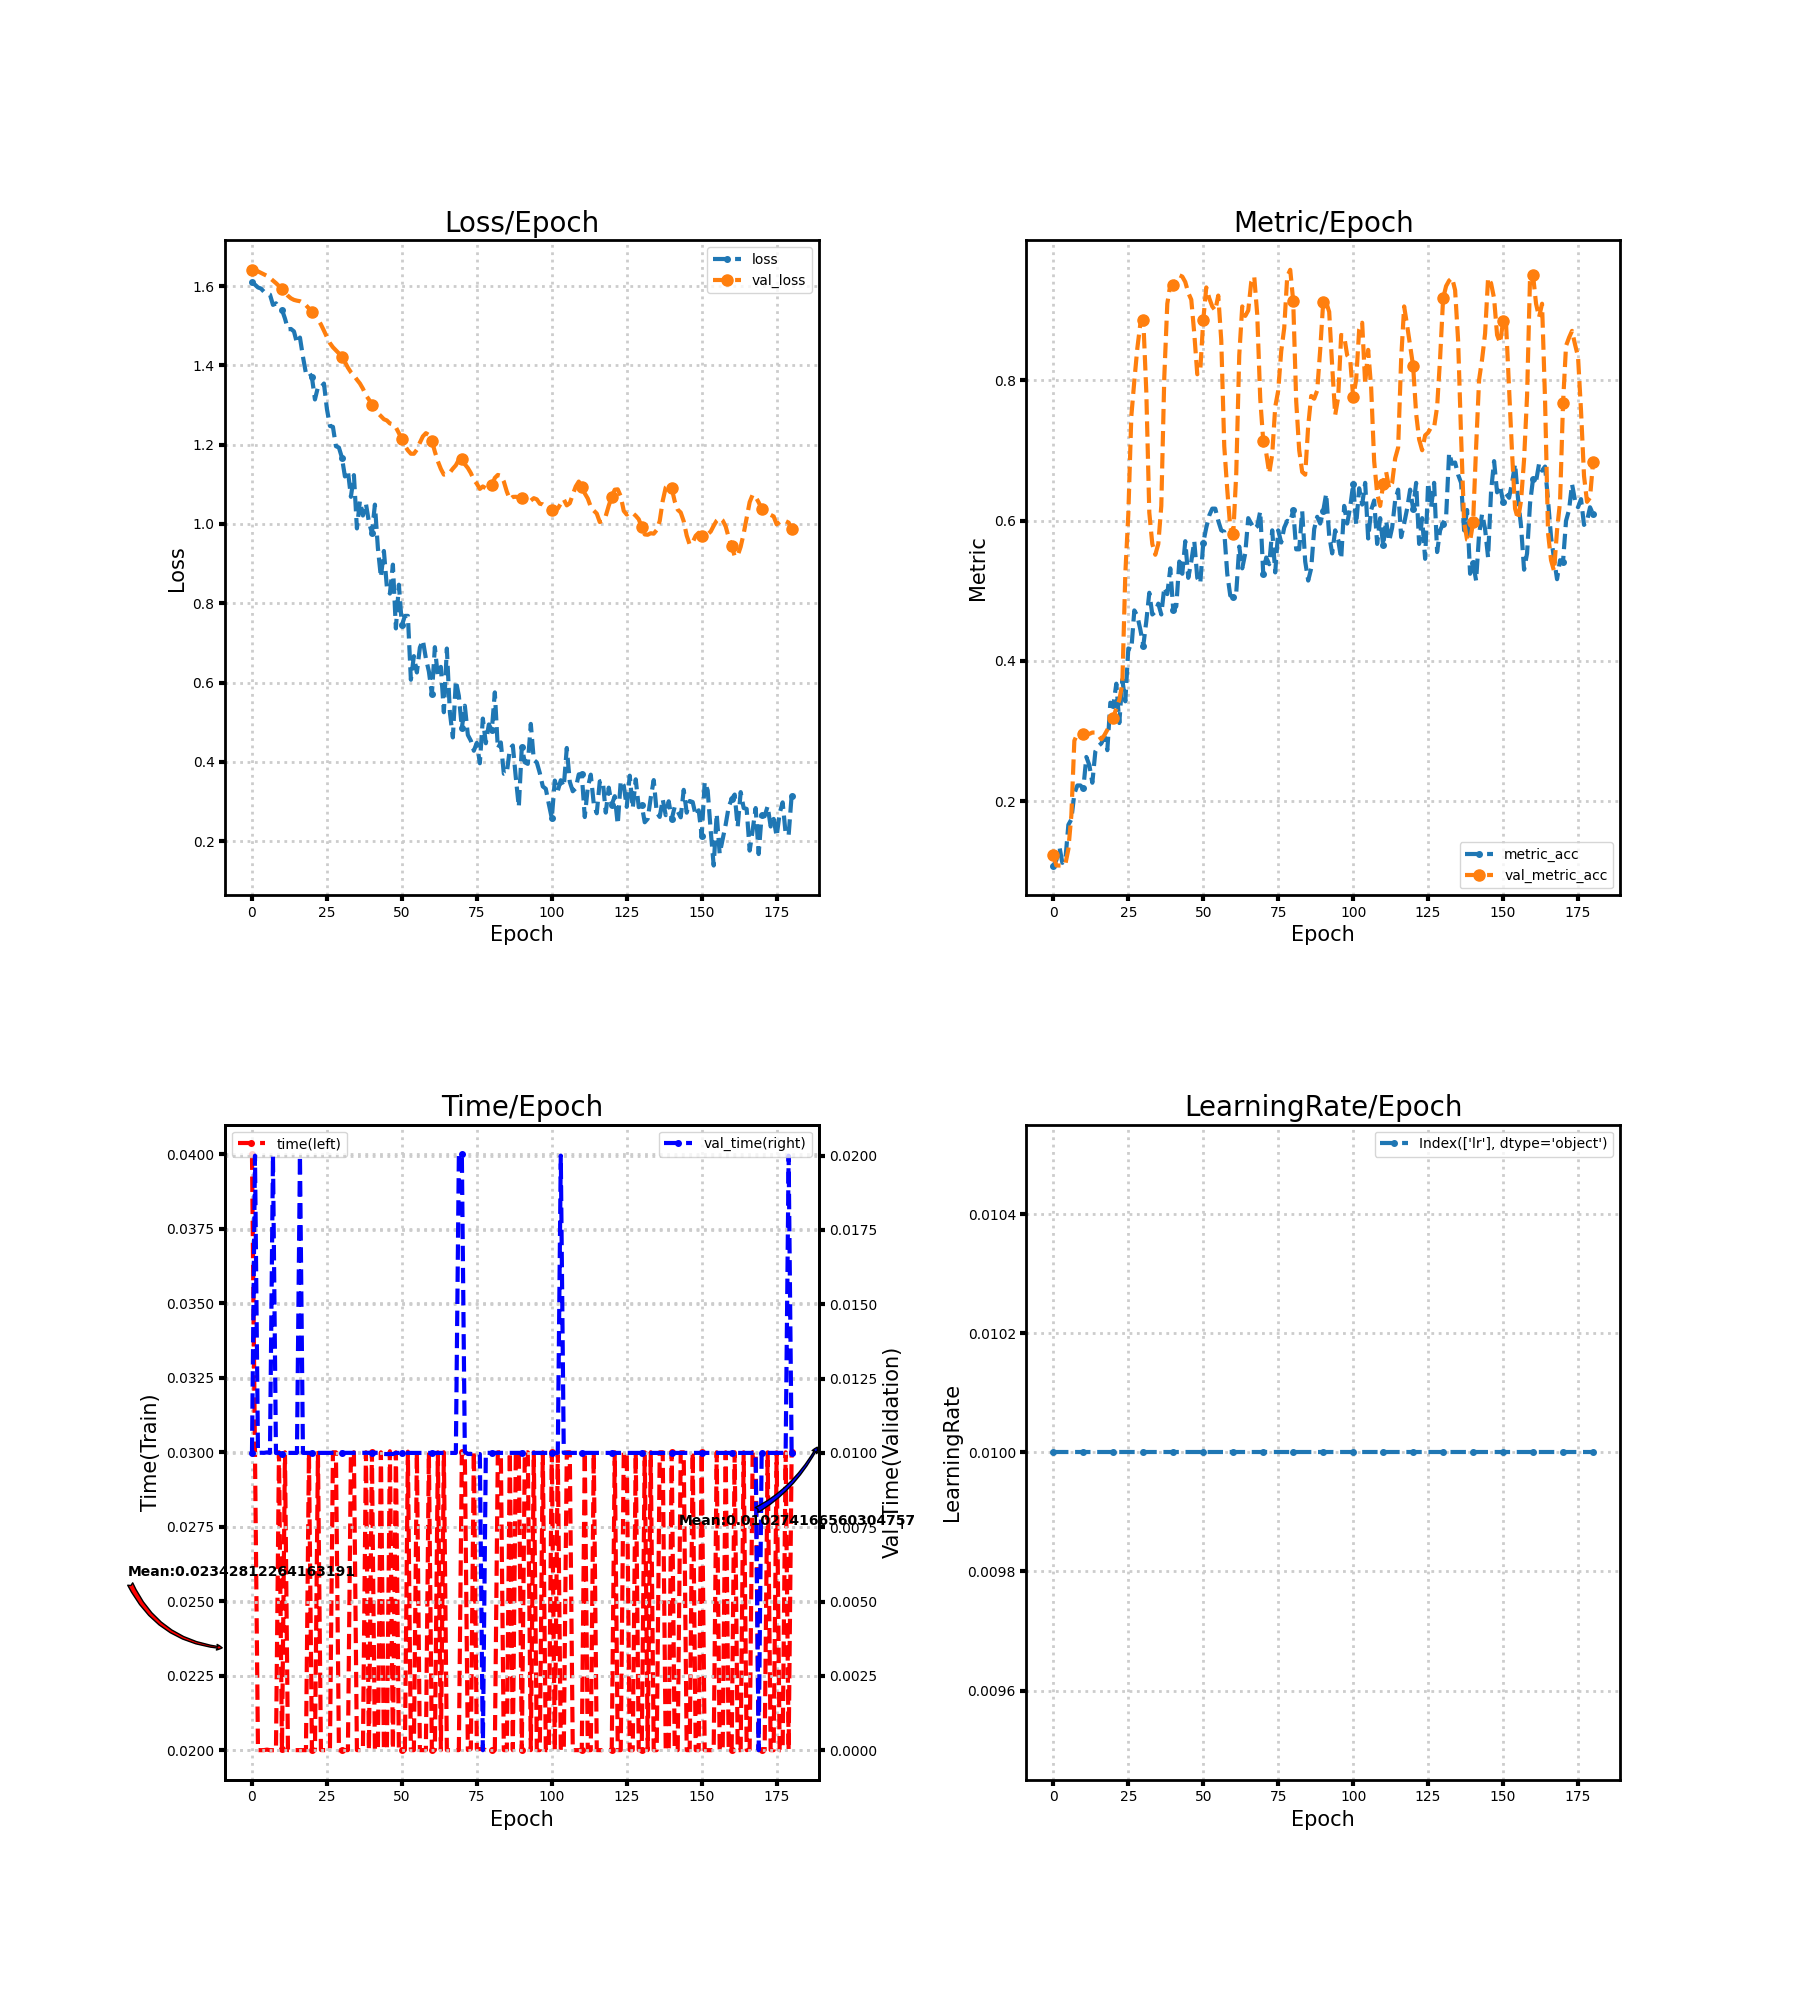

Source data for this figure (header and first rows):
loss, metric_acc, time, lr, val_loss, val_metric_acc, val_time
1.61, 0.1083, 0.04, 0.01, 1.641, 0.1238, 0.01
1.603, 0.1161, 0.03, 0.01, 1.638, 0.1083, 0.02
1.596, 0.1354, 0.02, 0.01, 1.637, 0.1083, 0.009998
1.594, 0.1122, 0.02, 0.01, 1.633, 0.1083, 0.01
1.586, 0.1161, 0.02, 0.01, 1.63, 0.1103, 0.01
1.582, 0.1663, 0.02002, 0.01, 1.626, 0.1315, 0.01002
1.578, 0.1741, 0.02, 0.01, 1.62, 0.1799, 0.009998
1.552, 0.2108, 0.02, 0.01, 1.614, 0.2863, 0.02001
1.556, 0.2224, 0.02, 0.01, 1.607, 0.2959, 0.009995
1.546, 0.2224, 0.03, 0.01, 1.6, 0.2979, 0.009998
1.54, 0.2186, 0.02004, 0.01, 1.593, 0.2959, 0.009964
1.518, 0.2631, 0.03, 0.01, 1.584, 0.2959, 0.009999
1.491, 0.2515, 0.02, 0.01, 1.575, 0.2959, 0.01
1.492, 0.2263, 0.02, 0.01, 1.569, 0.2979, 0.01
1.486, 0.2708, 0.02, 0.01, 1.565, 0.2979, 0.009999
1.456, 0.2785, 0.02, 0.01, 1.563, 0.294, 0.009999
1.47, 0.2824, 0.02, 0.01, 1.562, 0.2882, 0.02
1.422, 0.2921, 0.02, 0.01, 1.558, 0.294, 0.01
1.38, 0.2727, 0.02, 0.01, 1.552, 0.3017, 0.01
1.383, 0.3404, 0.03, 0.01, 1.543, 0.3095, 0.009996
1.369, 0.3366, 0.02, 0.01, 1.535, 0.3191, 0.01
1.314, 0.3675, 0.02, 0.01, 1.526, 0.3327, 0.01
1.345, 0.3114, 0.02998, 0.01, 1.516, 0.3443, 0.009998
1.344, 0.3733, 0.02, 0.01, 1.503, 0.3675, 0.009997
1.354, 0.3424, 0.02, 0.01, 1.487, 0.5242, 0.009999
1.29, 0.4178, 0.02, 0.01, 1.471, 0.6093, 0.01
1.247, 0.4159, 0.02, 0.01, 1.456, 0.7485, 0.01
1.245, 0.472, 0.03, 0.01, 1.446, 0.7988, 0.01
1.196, 0.4642, 0.03, 0.01, 1.438, 0.8453, 0.01
1.192, 0.4449, 0.02, 0.01, 1.43, 0.8801, 0.009999
1.167, 0.4217, 0.02, 0.01, 1.421, 0.8859, 0.01
1.12, 0.4565, 0.02, 0.01, 1.408, 0.7834, 0.01
1.134, 0.4971, 0.02, 0.01, 1.394, 0.6112, 0.009999
1.068, 0.4662, 0.03, 0.01, 1.382, 0.5667, 0.01
1.123, 0.47, 0.03, 0.01, 1.374, 0.5513, 0.01
0.9887, 0.4816, 0.02, 0.01, 1.364, 0.5667, 0.009999
1.058, 0.4662, 0.02, 0.01, 1.354, 0.6209, 0.01
1.021, 0.5048, 0.02, 0.01, 1.341, 0.8046, 0.009999
1.051, 0.4952, 0.03, 0.01, 1.325, 0.9091, 0.01
1.005, 0.5319, 0.02, 0.01, 1.314, 0.9362, 0.009999
0.9774, 0.472, 0.03, 0.01, 1.301, 0.9362, 0.01
1.049, 0.4778, 0.02, 0.01, 1.286, 0.942, 0.009999
0.9387, 0.5416, 0.02003, 0.01, 1.279, 0.9497, 0.01
0.8656, 0.5242, 0.03, 0.01, 1.272, 0.9478, 0.009965
0.9318, 0.5706, 0.02004, 0.01, 1.264, 0.94, 0.009964
0.8401, 0.5184, 0.02004, 0.01, 1.261, 0.9246, 0.00996
0.8243, 0.5416, 0.03004, 0.01, 1.253, 0.9149, 0.009964
0.8973, 0.5706, 0.02004, 0.01, 1.251, 0.8665, 0.009964
0.7365, 0.5184, 0.03, 0.01, 1.244, 0.8085, 0.009999
0.8467, 0.5106, 0.02, 0.01, 1.229, 0.8143, 0.01
0.7445, 0.5687, 0.02, 0.01, 1.214, 0.8859, 0.01
0.7681, 0.5899, 0.02, 0.01, 1.197, 0.9323, 0.009999
0.7682, 0.6074, 0.03002, 0.01, 1.186, 0.9168, 0.009999
0.607, 0.617, 0.02, 0.01, 1.177, 0.9052, 0.01
0.6666, 0.617, 0.02, 0.01, 1.177, 0.8994, 0.01
0.6254, 0.5996, 0.03, 0.01, 1.187, 0.9207, 0.009999
0.6882, 0.5861, 0.02, 0.01, 1.205, 0.8569, 0.009999
0.7064, 0.5841, 0.02, 0.01, 1.221, 0.706, 0.009999
0.6612, 0.5242, 0.02, 0.01, 1.229, 0.6441, 0.009999
0.6281, 0.4932, 0.03, 0.01, 1.224, 0.5899, 0.01
... 121 more rows
